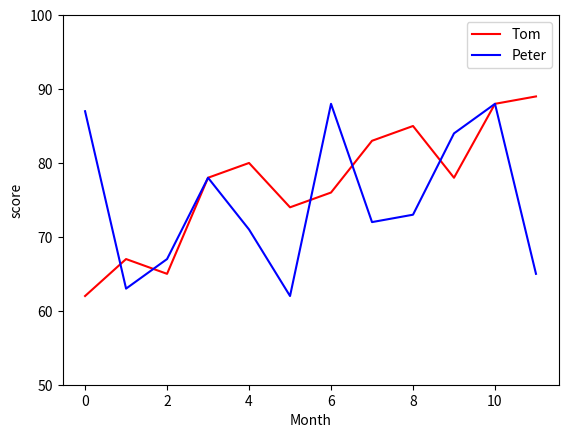

Reproduce this figure in Python.
import matplotlib.pyplot as plt

Tom = [62,67,65,78,80,74,76,83,85,78,88,89]
Peter = [87,63,67,78,71,62,88,72,73,84,88,65]

x_coord = range(len(Tom))
plt.plot(x_coord, Tom, label='Tom', color = 'r')
plt.plot(x_coord, Peter, label='Peter', color = 'b')

plt.ylim(50,100)
plt.xlabel('Month')
plt.ylabel('score')

plt.legend()
plt.show()

